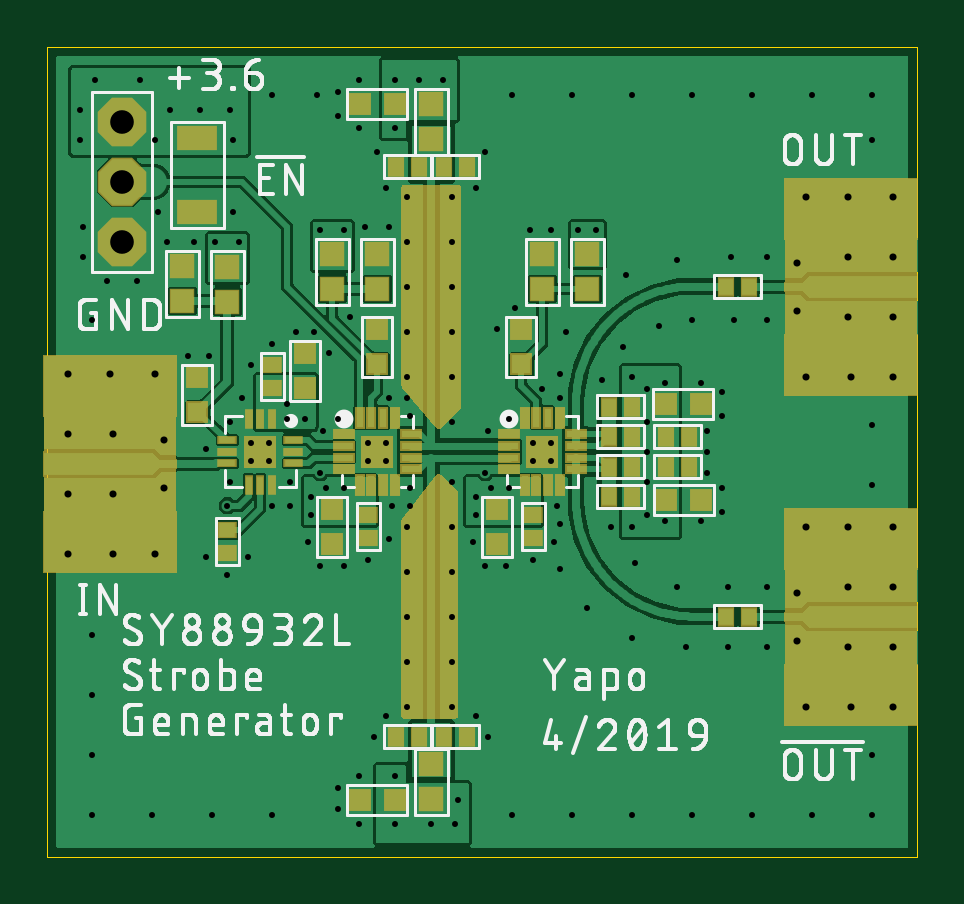
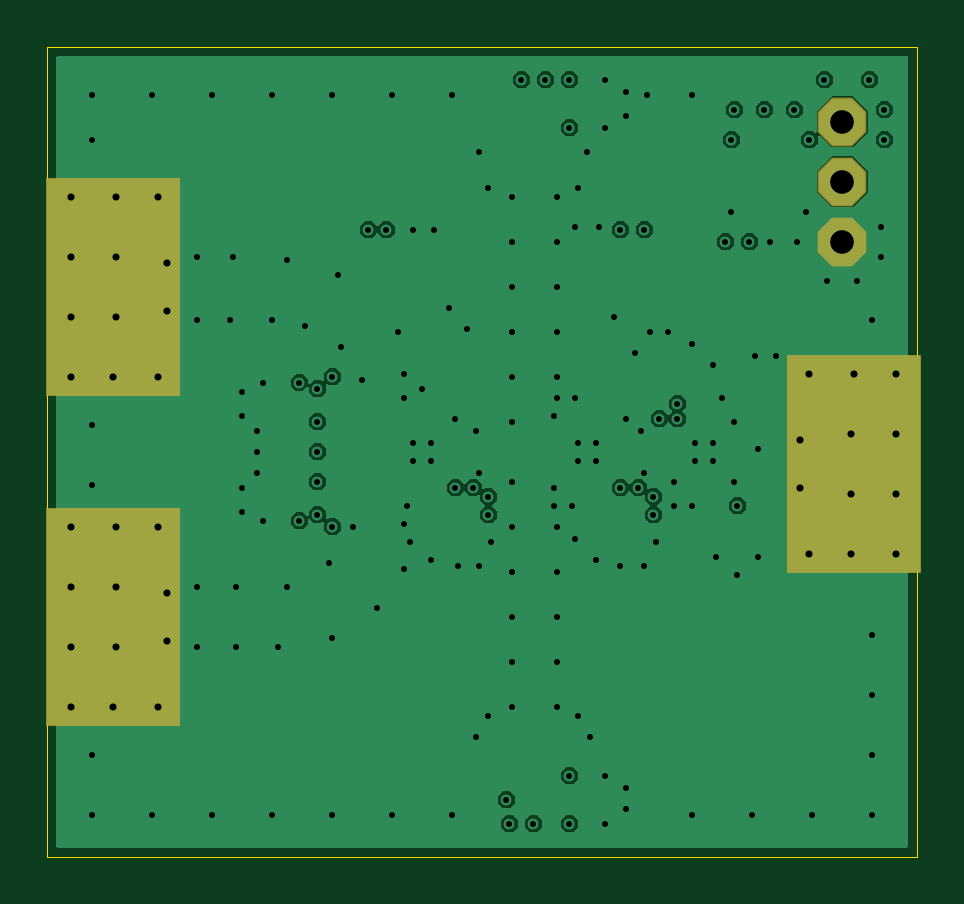
Circuit board: 8 layer files. Board 36.8 x 34.3 mm.
- outline: sy88932l_strobe_test.boardoutline.ger (232 bytes)
- bottom_copper: sy88932l_strobe_test.bottomlayer.ger (26717 bytes)
- bottom_mask: sy88932l_strobe_test.bottomsoldermask.ger (1036 bytes)
- drill: sy88932l_strobe_test.drills.xln (3336 bytes)
- paste: sy88932l_strobe_test.tcream.ger (2772 bytes)
- top_copper: sy88932l_strobe_test.toplayer.ger (96384 bytes)
- top_silk: sy88932l_strobe_test.topsilkscreen.ger (91220 bytes)
- top_mask: sy88932l_strobe_test.topsoldermask.ger (8195 bytes)

=== outline: sy88932l_strobe_test.boardoutline.ger ===
G04 EAGLE Gerber RS-274X export*
G75*
%MOMM*%
%FSLAX34Y34*%
%LPD*%
%INBoard Outline*%
%IPPOS*%
%AMOC8*
5,1,8,0,0,1.08239X$1,22.5*%
G01*
%ADD10C,0.000000*%


D10*
X0Y0D02*
X368300Y0D01*
X368300Y342900D01*
X0Y342900D01*
X0Y0D01*
M02*

=== bottom_copper: sy88932l_strobe_test.bottomlayer.ger (26717 bytes, source omitted) ===
=== bottom_mask: sy88932l_strobe_test.bottomsoldermask.ger ===
G04 EAGLE Gerber RS-274X export*
G75*
%MOMM*%
%FSLAX34Y34*%
%LPD*%
%INSolder stop mask SOL*%
%IPPOS*%
%AMOC8*
5,1,8,0,0,1.08239X$1,22.5*%
G01*
%ADD10C,0.630200*%
%ADD11R,5.715000X9.271000*%
%ADD12P,2.226909X8X112.500000*%


D10*
X358140Y228600D03*
X358140Y254000D03*
X317500Y231140D03*
X317500Y251460D03*
X358140Y279400D03*
X321310Y279400D03*
X358140Y203200D03*
X321310Y203200D03*
X340360Y203200D03*
X339090Y279400D03*
X339090Y254000D03*
X339090Y228600D03*
D11*
X340360Y241300D03*
D10*
X358140Y88900D03*
X358140Y114300D03*
X317500Y91440D03*
X317500Y111760D03*
X358140Y139700D03*
X321310Y139700D03*
X358140Y63500D03*
X321310Y63500D03*
X340360Y63500D03*
X339090Y139700D03*
X339090Y114300D03*
X339090Y88900D03*
D11*
X340360Y101600D03*
D10*
X8890Y179070D03*
X8890Y153670D03*
X49530Y176530D03*
X49530Y156210D03*
X8890Y128270D03*
X45720Y128270D03*
X8890Y204470D03*
X45720Y204470D03*
X26670Y204470D03*
X27940Y128270D03*
X27940Y153670D03*
X27940Y179070D03*
D11*
X26670Y166370D03*
D12*
X31750Y285750D03*
X31750Y260350D03*
X31750Y311150D03*
M02*

=== drill: sy88932l_strobe_test.drills.xln ===
M48
;GenerationSoftware,Autodesk,EAGLE,9.2.2*%
;CreationDate,2019-04-19T17:24:06Z*%
FMAT,2
ICI,OFF
METRIC,TZ,000.000
T4C0.254
T3C0.300
T2C1.000
%
G90
M71
T2
X3175Y31115
X3175Y26035
X3175Y28575
T3
X32131Y13970
X33909Y27940
X35814Y13970
X31750Y11176
X31750Y9144
X35814Y11430
X35814Y8890
X33909Y22860
X33909Y25400
X34036Y20320
X32131Y20320
X35814Y20320
X32131Y27940
X35814Y27940
X31750Y25146
X31750Y23114
X35814Y25400
X35814Y22860
X32131Y6350
X2794Y17907
X2794Y15367
X2794Y12827
X2667Y20447
X4572Y20447
X889Y20447
X4572Y12827
X889Y12827
X4953Y15621
X4953Y17653
X889Y15367
X889Y17907
X33909Y8890
X33909Y11430
X33909Y13970
X34036Y6350
X35814Y6350
T4
X21336Y16764
X34925Y18288
X34925Y15748
X34925Y4318
X34925Y30353
X34925Y32258
X32385Y32258
X29845Y32258
X27305Y32258
X24765Y32258
X22225Y32258
X20574Y16764
X20574Y17526
X14351Y16764
X13589Y16764
X13589Y17526
X9398Y17526
X9398Y16764
X8636Y16764
X25400Y18415
X27305Y22733
X25400Y17145
X24765Y1778
X29083Y22733
X25908Y22479
X24384Y21590
X23495Y20193
X1905Y1778
X4445Y1778
X6985Y1778
X9525Y1778
X19685Y1778
X22225Y1778
X19685Y32258
X27305Y1778
X29845Y1778
X32385Y1778
X34925Y1778
X1905Y4318
X1905Y6858
X1905Y9398
X1905Y22733
X11430Y32258
X9525Y32258
X10922Y18542
X17399Y2413
X14732Y3429
X14732Y1397
X16256Y1397
X17272Y1397
X15748Y32893
X16764Y32893
X14732Y32893
X14732Y30861
X10160Y18542
X22479Y26543
X10160Y19177
X5207Y31623
X6477Y31623
X7747Y31623
X7874Y30353
X4572Y30353
X2032Y32893
X1397Y31623
X1397Y30353
X3937Y32893
X11176Y15240
X25400Y19812
X25400Y14478
X26162Y20066
X26162Y14224
X7620Y14859
X24765Y20320
X24765Y13970
X12573Y15621
X11811Y15621
X11176Y14478
X25400Y15875
X19558Y15621
X18796Y15621
X18161Y15240
X18161Y14478
X7112Y26035
X8128Y26035
X11557Y26543
X12573Y26543
X23241Y26543
X13208Y3429
X15367Y18669
X21336Y26543
X20447Y26543
X14478Y26670
X13462Y26670
X5080Y26035
X6223Y26035
X1524Y26670
X1524Y25400
X2540Y24384
X3810Y24384
X12319Y32385
X12319Y31369
X13208Y30861
X13208Y32893
X15367Y15621
X12319Y2921
X12319Y2032
X13208Y1397
X11557Y12319
X12573Y12319
X11049Y13335
X6731Y12700
X8509Y12700
X7620Y11938
X21463Y13335
X18542Y12319
X5969Y21209
X6858Y21209
X13589Y12573
X14478Y13462
X17145Y22225
X28575Y18669
X27940Y18034
X27940Y17145
X27940Y16256
X28575Y15621
X28575Y14605
X27686Y14224
X27686Y20066
X15240Y27940
X17145Y27940
X15240Y26035
X15240Y24130
X15240Y22225
X15240Y20320
X17145Y20320
X8636Y17526
X17145Y24130
X17145Y26035
X15240Y6350
X17145Y6350
X17145Y8255
X17145Y10160
X17145Y12065
X17145Y13970
X15240Y13970
X15240Y12065
X15240Y10160
X15240Y8255
X17145Y18415
X17145Y15875
X30480Y8890
X6731Y17272
X10287Y15875
X9525Y14859
X10287Y14859
X7747Y18415
X8255Y19431
X8636Y20828
X9525Y21717
X11303Y22225
X11938Y21336
X7747Y15875
X10541Y22225
X30480Y11430
X4699Y27305
X7874Y27305
X13970Y29845
X26670Y11430
X27051Y8890
X24892Y12446
X23876Y13970
X21717Y12192
X22860Y10541
X24765Y9271
X28829Y8890
X28829Y11430
X30480Y22733
X30480Y25400
X28956Y25400
X26670Y25273
X24511Y24638
X21971Y22225
X15367Y14859
X14351Y17526
X21336Y17526
X20574Y12573
X19431Y12319
X18034Y13335
X12319Y18542
X19558Y18542
X20955Y19812
X18669Y18034
X11684Y18034
X11557Y16256
X18542Y16256
X14478Y19431
X14605Y14859
X21590Y14859
X28575Y19685
X21717Y14097
X21717Y19431
X21717Y20447
X15240Y19431
X12827Y22860
X19812Y23241
X19050Y22352
X13843Y5080
X18161Y5969
X14351Y5969
X18669Y5080
X14351Y28321
X18161Y28321
X18542Y29845
M30
=== paste: sy88932l_strobe_test.tcream.ger ===
G04 EAGLE Gerber RS-274X export*
G75*
%MOMM*%
%FSLAX34Y34*%
%LPD*%
%INTop Solder Paste*%
%IPPOS*%
%AMOC8*
5,1,8,0,0,1.08239X$1,22.5*%
G01*
%ADD10R,1.230000X1.230000*%
%ADD11R,0.800000X0.300000*%
%ADD12R,0.300000X0.800000*%
%ADD13R,0.600000X0.700000*%
%ADD14R,0.950000X0.950000*%
%ADD15R,0.700000X0.250000*%
%ADD16R,0.250000X0.700000*%
%ADD17R,1.270000X1.270000*%
%ADD18R,0.700000X0.600000*%
%ADD19R,0.800000X0.800000*%
%ADD20R,1.600000X0.900000*%


D10*
X139700Y171450D03*
D11*
X125450Y173950D03*
X125450Y168950D03*
X125450Y178950D03*
X125450Y163950D03*
X153950Y173950D03*
X153950Y168950D03*
X153950Y178950D03*
X153950Y163950D03*
D12*
X137200Y185700D03*
X142200Y185700D03*
X132200Y185700D03*
X147200Y185700D03*
X137200Y157200D03*
X142200Y157200D03*
X132200Y157200D03*
X147200Y157200D03*
D10*
X209550Y171450D03*
D11*
X195300Y173950D03*
X195300Y168950D03*
X195300Y178950D03*
X195300Y163950D03*
X223800Y173950D03*
X223800Y168950D03*
X223800Y178950D03*
X223800Y163950D03*
D12*
X207050Y185700D03*
X212050Y185700D03*
X202050Y185700D03*
X217050Y185700D03*
X207050Y157200D03*
X212050Y157200D03*
X202050Y157200D03*
X217050Y157200D03*
D13*
X157400Y292100D03*
X147400Y292100D03*
X157400Y50800D03*
X147400Y50800D03*
X167720Y50800D03*
X177720Y50800D03*
X167720Y292100D03*
X177720Y292100D03*
X247570Y190500D03*
X237570Y190500D03*
X247570Y152400D03*
X237570Y152400D03*
D14*
X162560Y318400D03*
X162560Y303900D03*
X162560Y24500D03*
X162560Y39000D03*
D15*
X76170Y171450D03*
X76170Y166450D03*
X76170Y176450D03*
X104170Y171450D03*
X104170Y166450D03*
X104170Y176450D03*
D16*
X90170Y185450D03*
X95170Y185450D03*
X85170Y185450D03*
X90170Y157450D03*
X95170Y157450D03*
X85170Y157450D03*
D17*
X90170Y171450D03*
D18*
X76200Y138350D03*
X76200Y128350D03*
D13*
X247570Y177800D03*
X237570Y177800D03*
X247570Y165100D03*
X237570Y165100D03*
X287100Y241300D03*
X297100Y241300D03*
X287100Y101600D03*
X297100Y101600D03*
X261700Y177800D03*
X271700Y177800D03*
X261700Y165100D03*
X271700Y165100D03*
D19*
X261860Y151130D03*
X276860Y151130D03*
X261740Y191770D03*
X276740Y191770D03*
D14*
X76200Y249450D03*
X76200Y234950D03*
X57150Y235320D03*
X57150Y249820D03*
D19*
X63500Y188080D03*
X63500Y203080D03*
X147200Y24130D03*
X132200Y24130D03*
X147200Y318770D03*
X132200Y318770D03*
D14*
X120650Y254900D03*
X120650Y240400D03*
X139700Y240400D03*
X139700Y254900D03*
D19*
X139700Y208400D03*
X139700Y223400D03*
D14*
X228600Y254900D03*
X228600Y240400D03*
X209550Y240400D03*
X209550Y254900D03*
D19*
X200660Y208400D03*
X200660Y223400D03*
D18*
X135890Y144700D03*
X135890Y134700D03*
X205740Y144700D03*
X205740Y134700D03*
D19*
X120650Y147200D03*
X120650Y132200D03*
X190500Y147200D03*
X190500Y132200D03*
D18*
X95250Y198200D03*
X95250Y208200D03*
D19*
X109220Y198240D03*
X109220Y213240D03*
D20*
X63500Y304050D03*
X63500Y273050D03*
M02*

=== top_copper: sy88932l_strobe_test.toplayer.ger (96384 bytes, source omitted) ===
=== top_silk: sy88932l_strobe_test.topsilkscreen.ger (91220 bytes, source omitted) ===
=== top_mask: sy88932l_strobe_test.topsoldermask.ger (8195 bytes, source omitted) ===
